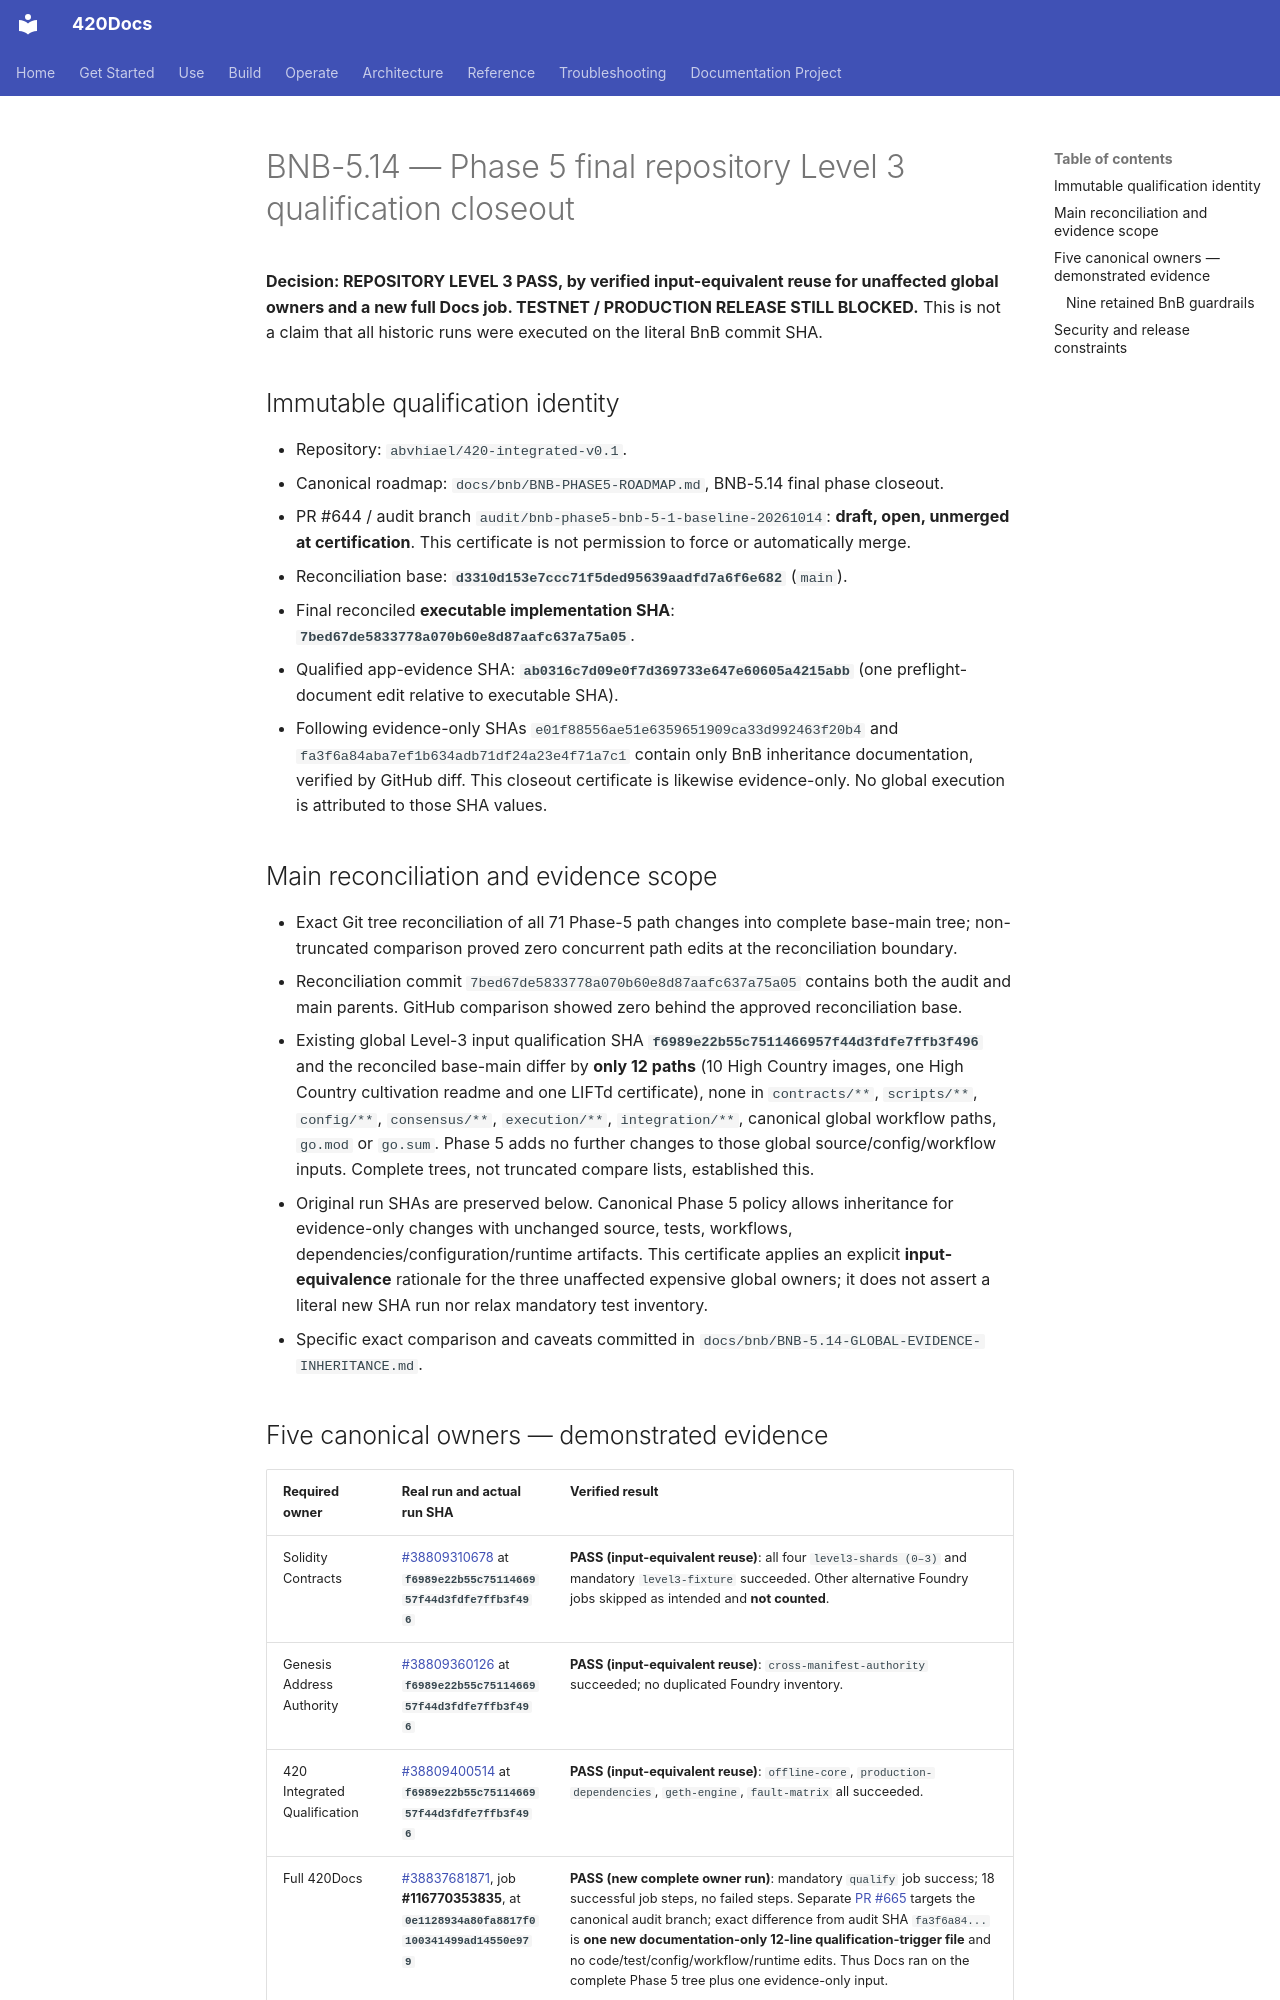

repository: abvhiael/420-integrated-v0.1 · page: bnb/BNB-5.14-PHASE5-LEVEL3-CLOSEOUT/index.html · generator: mkdocs

# BNB-5.14 — Phase 5 final repository Level 3 qualification closeout

**Decision: REPOSITORY LEVEL 3 PASS, by verified input-equivalent reuse for unaffected global owners and a new full Docs job. TESTNET / PRODUCTION RELEASE STILL BLOCKED.** This is not a claim that all historic runs were executed on the literal BnB commit SHA.

## Immutable qualification identity
- Repository: `abvhiael/420-integrated-v0.1`.
- Canonical roadmap: `docs/bnb/BNB-PHASE5-ROADMAP.md`, BNB-5.14 final phase closeout.
- PR #644 / audit branch `audit/bnb-phase5-bnb-5-1-baseline-20261014`: **draft, open, unmerged at certification**. This certificate is not permission to force or automatically merge.
- Reconciliation base: **`d3310d153e7ccc71f5ded95639aadfd7a6f6e682`** (`main`).
- Final reconciled **executable implementation SHA**: **`7bed67de5833778a070b60e8d87aafc637a75a05`**.
- Qualified app-evidence SHA: **`ab0316c7d09e0f7d369733e647e60605a4215abb`** (one preflight-document edit relative to executable SHA).
- Following evidence-only SHAs `e01f88556ae51e6359651909ca33d992463f20b4` and `fa3f6a84aba7ef1b634adb71df24a23e4f71a7c1` contain only BnB inheritance documentation, verified by GitHub diff. This closeout certificate is likewise evidence-only. No global execution is attributed to those SHA values.

## Main reconciliation and evidence scope
- Exact Git tree reconciliation of all 71 Phase-5 path changes into complete base-main tree; non-truncated comparison proved zero concurrent path edits at the reconciliation boundary.
- Reconciliation commit `7bed67de5833778a070b60e8d87aafc637a75a05` contains both the audit and main parents. GitHub comparison showed zero behind the approved reconciliation base.
- Existing global Level-3 input qualification SHA **`f6989e22b55c7511466957f44d3fdfe7ffb3f496`** and the reconciled base-main differ by **only 12 paths** (10 High Country images, one High Country cultivation readme and one LIFTd certificate), none in `contracts/**`, `scripts/**`, `config/**`, `consensus/**`, `execution/**`, `integration/**`, canonical global workflow paths, `go.mod` or `go.sum`. Phase 5 adds no further changes to those global source/config/workflow inputs. Complete trees, not truncated compare lists, established this.
- Original run SHAs are preserved below. Canonical Phase 5 policy allows inheritance for evidence-only changes with unchanged source, tests, workflows, dependencies/configuration/runtime artifacts. This certificate applies an explicit **input-equivalence** rationale for the three unaffected expensive global owners; it does not assert a literal new SHA run nor relax mandatory test inventory.
- Specific exact comparison and caveats committed in `docs/bnb/BNB-5.14-GLOBAL-EVIDENCE-INHERITANCE.md`.

## Five canonical owners — demonstrated evidence

| Required owner | Real run and actual run SHA | Verified result |
| --- | --- | --- |
| Solidity Contracts | [#38809310678](https://github.com/abvhiael/420-integrated-v0.1/actions/runs/38809310678) at **`f6989e22b55c7511466957f44d3fdfe7ffb3f496`** | **PASS (input-equivalent reuse)**: all four `level3-shards (0–3)` and mandatory `level3-fixture` succeeded. Other alternative Foundry jobs skipped as intended and **not counted**. |
| Genesis Address Authority | [#38809360126](https://github.com/abvhiael/420-integrated-v0.1/actions/runs/38809360126) at **`f6989e22b55c7511466957f44d3fdfe7ffb3f496`** | **PASS (input-equivalent reuse)**: `cross-manifest-authority` succeeded; no duplicated Foundry inventory. |
| 420 Integrated Qualification | [#38809400514](https://github.com/abvhiael/420-integrated-v0.1/actions/runs/38809400514) at **`f6989e22b55c7511466957f44d3fdfe7ffb3f496`** | **PASS (input-equivalent reuse)**: `offline-core`, `production-dependencies`, `geth-engine`, `fault-matrix` all succeeded. |
| Full 420Docs | [#38837681871](https://github.com/abvhiael/420-integrated-v0.1/actions/runs/38837681871), job **#116770353835**, at **`0e1128934a80fa8817f0100341499ad14550e979`** | **PASS (new complete owner run)**: mandatory `qualify` job success; 18 successful job steps, no failed steps. Separate [PR #665](https://github.com/abvhiael/420-integrated-v0.1/pull/665) targets the canonical audit branch; exact difference from audit SHA `fa3f6a84...` is **one new documentation-only 12-line qualification-trigger file** and no code/test/config/workflow/runtime edits. Thus Docs ran on the complete Phase 5 tree plus one evidence-only input. |
| Retained 420BnB Runtime Slice | [#38830601652](https://github.com/abvhiael/420-integrated-v0.1/actions/runs/38830601652), job **#116748385254**, at **`ab0316c7d09e0f7d369733e647e60605a4215abb`** | **PASS**: 479 application tests and 8 operations tests, 487 total; verified-TLS PostgreSQL/migrations, backup/restore, browser/axe, runtime security and packaging/deployment assertions. |
